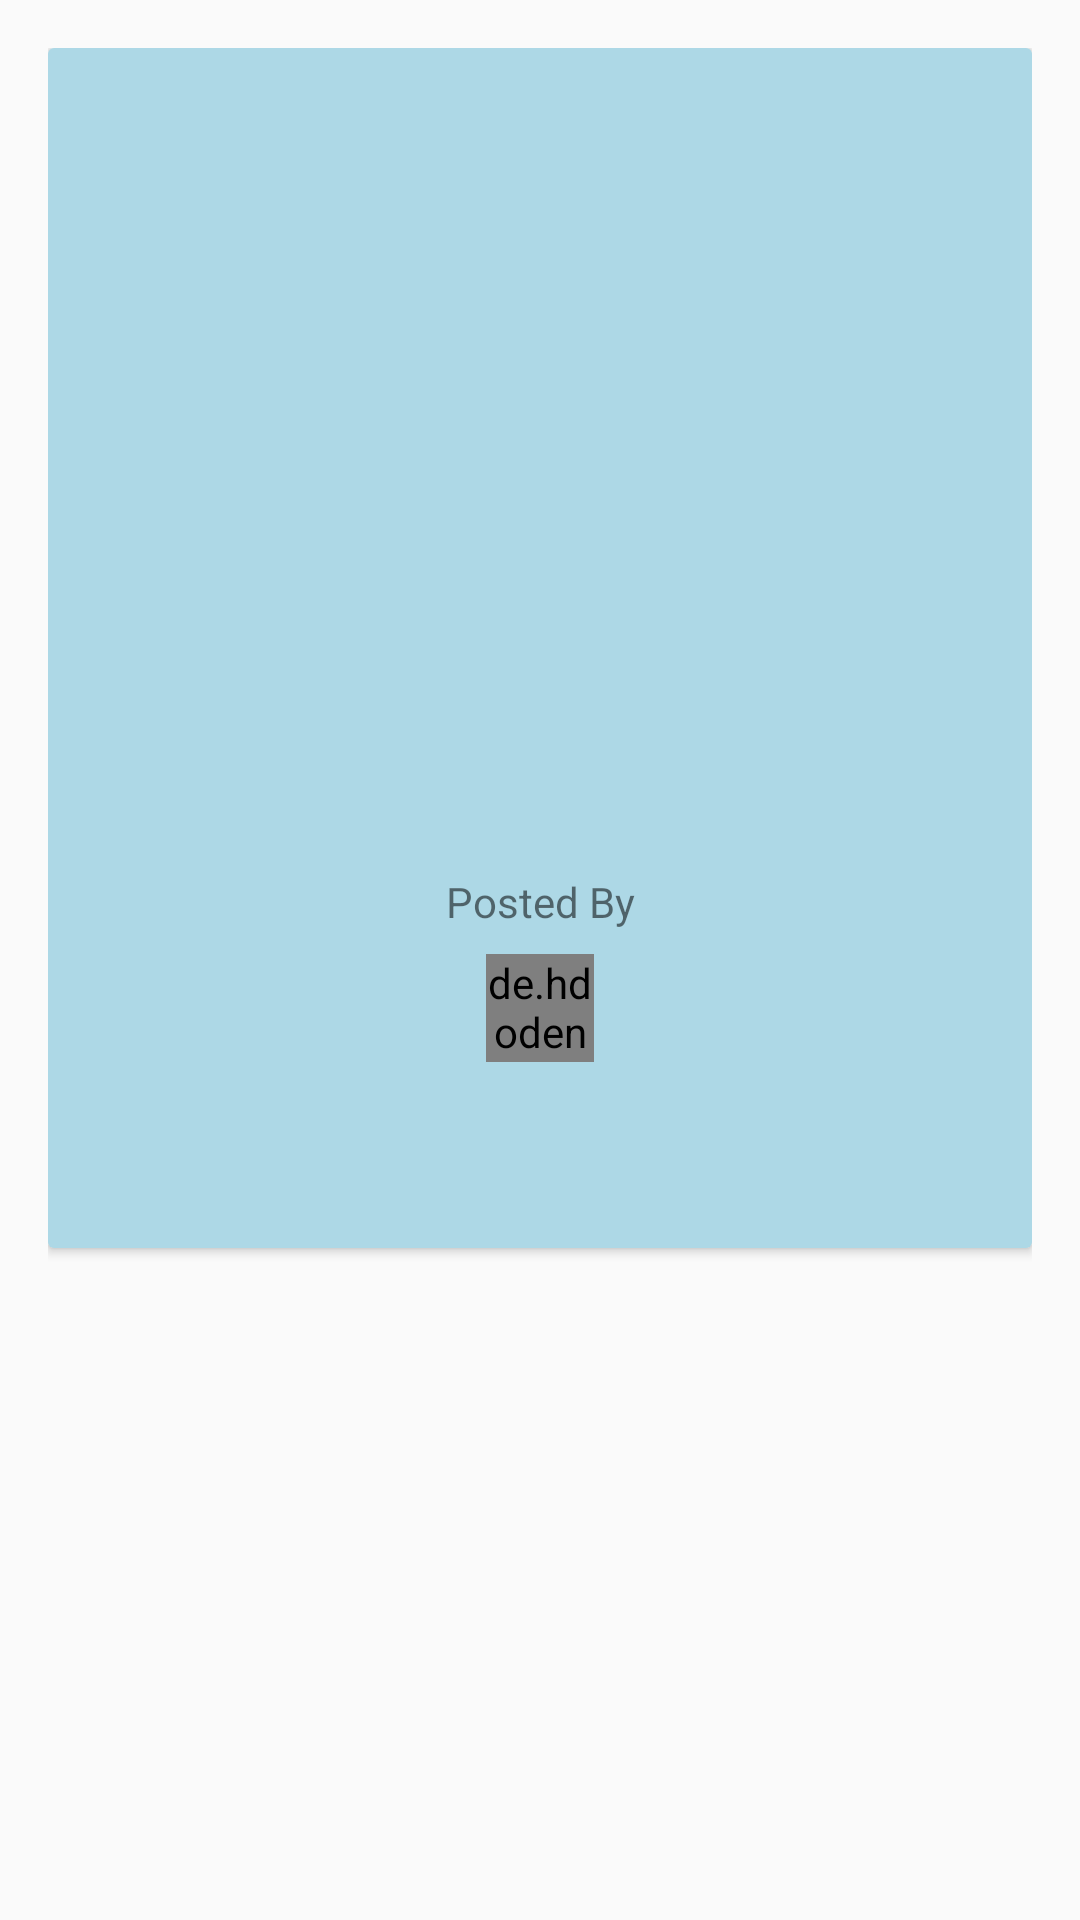

Produce the Android XML layout that renders to this screen, including the resource entries it uses.
<!-- AndroidManifest.xml: application theme AppTheme -->
<!-- res/layout/jobslist_item_single.xml -->
<?xml version="1.0" encoding="utf-8"?>
<androidx.constraintlayout.widget.ConstraintLayout xmlns:android="http://schemas.android.com/apk/res/android"
    xmlns:app="http://schemas.android.com/apk/res-auto"
    xmlns:tools="http://schemas.android.com/tools"
    android:layout_width="match_parent"
    android:layout_height="wrap_content"
    android:padding="16dp">

    <androidx.cardview.widget.CardView
        android:layout_width="match_parent"
        android:layout_height="wrap_content"
        app:cardBackgroundColor="@color/common_google_signin_btn_text_dark_default"
        app:layout_constraintEnd_toEndOf="parent"
        app:layout_constraintStart_toStartOf="parent"
        app:layout_constraintTop_toTopOf="parent">

        <androidx.constraintlayout.widget.ConstraintLayout
            android:id="@+id/jobsingle_constraint_layout"
            android:layout_width="match_parent"
            android:layout_height="match_parent"
            android:background="#ADD8E6">

            <TextView
                android:id="@+id/txt_jobTitle"
                android:layout_width="0dp"
                android:layout_height="wrap_content"
                android:layout_marginStart="16dp"
                android:layout_marginTop="32dp"
                android:layout_marginEnd="16dp"
                android:textAlignment="center"
                app:layout_constraintEnd_toEndOf="parent"
                app:layout_constraintStart_toStartOf="parent"
                app:layout_constraintTop_toBottomOf="@+id/img_jobPhoto" />

            <TextView
                android:id="@+id/txt_jobDescription"
                android:layout_width="0dp"
                android:layout_height="wrap_content"
                android:layout_marginStart="16dp"
                android:layout_marginTop="8dp"
                android:layout_marginEnd="16dp"
                app:layout_constraintEnd_toEndOf="parent"
                app:layout_constraintStart_toStartOf="parent"
                app:layout_constraintTop_toBottomOf="@+id/txt_jobTitle" />

            <ImageView
                android:id="@+id/img_jobPhoto"
                android:layout_width="0dp"
                android:layout_height="111dp"
                android:layout_marginTop="8dp"
                app:layout_constraintEnd_toEndOf="parent"
                app:layout_constraintStart_toStartOf="parent"
                app:layout_constraintTop_toTopOf="parent"
                app:srcCompat="@drawable/profile_default" />

            <TextView
                android:id="@+id/txt_jobEstimatedPay"
                android:layout_width="0dp"
                android:layout_height="wrap_content"
                android:layout_marginStart="16dp"
                android:layout_marginTop="8dp"
                android:layout_marginEnd="16dp"
                app:layout_constraintEnd_toEndOf="parent"
                app:layout_constraintStart_toStartOf="parent"
                app:layout_constraintTop_toBottomOf="@+id/txt_jobDescription" />

            <TextView
                android:id="@+id/txt_jobLocation"
                android:layout_width="0dp"
                android:layout_height="wrap_content"
                android:layout_marginStart="16dp"
                android:layout_marginTop="8dp"
                android:layout_marginEnd="16dp"
                app:layout_constraintEnd_toEndOf="parent"
                app:layout_constraintStart_toStartOf="parent"
                app:layout_constraintTop_toBottomOf="@+id/txt_jobEstimatedPay" />

            <TextView
                android:id="@+id/lblPostedBy"
                android:layout_width="wrap_content"
                android:layout_height="wrap_content"
                android:layout_marginTop="24dp"
                android:text="Posted By"
                app:layout_constraintEnd_toEndOf="parent"
                app:layout_constraintStart_toStartOf="parent"
                app:layout_constraintTop_toBottomOf="@+id/txt_jobLocation" />

            <TextView
                android:id="@+id/txtPostedBy"
                android:layout_width="wrap_content"
                android:layout_height="wrap_content"
                android:layout_marginTop="8dp"
                app:layout_constraintEnd_toEndOf="parent"
                app:layout_constraintStart_toStartOf="parent"
                app:layout_constraintTop_toBottomOf="@+id/img_postedBy" />

            <de.hdodenhof.circleimageview.CircleImageView
                android:id="@+id/img_postedBy"
                android:layout_width="36dp"
                android:layout_height="36dp"
                android:layout_marginTop="8dp"
                app:layout_constraintEnd_toEndOf="parent"
                app:layout_constraintStart_toStartOf="parent"
                app:layout_constraintTop_toBottomOf="@+id/lblPostedBy"
                app:srcCompat="@drawable/profile_default" />

            <TextView
                android:id="@+id/txtCreatedDate"
                android:layout_width="wrap_content"
                android:layout_height="wrap_content"
                android:layout_marginTop="8dp"
                android:layout_marginEnd="16dp"
                android:layout_marginBottom="8dp"
                app:layout_constraintBottom_toBottomOf="parent"
                app:layout_constraintEnd_toEndOf="parent"
                app:layout_constraintTop_toBottomOf="@+id/txtPostedBy" />
        </androidx.constraintlayout.widget.ConstraintLayout>

    </androidx.cardview.widget.CardView>

</androidx.constraintlayout.widget.ConstraintLayout>
<!-- resources referenced by this layout -->
<resources>
  <!-- drawable profile_default: png bitmap (drawable-hdpi, 2243 bytes) -->
  <style name="AppTheme" parent="Theme.AppCompat.Light.DarkActionBar">
          
          <item name="colorPrimary">@color/colorPrimary</item>
          <item name="colorPrimaryDark">@color/colorPrimaryDark</item>
          <item name="colorAccent">@color/colorAccent</item>
      </style>
  <color name="colorPrimary">#008577</color>
  <color name="colorPrimaryDark">#00574B</color>
  <color name="colorAccent">#2699FB</color>
</resources>
